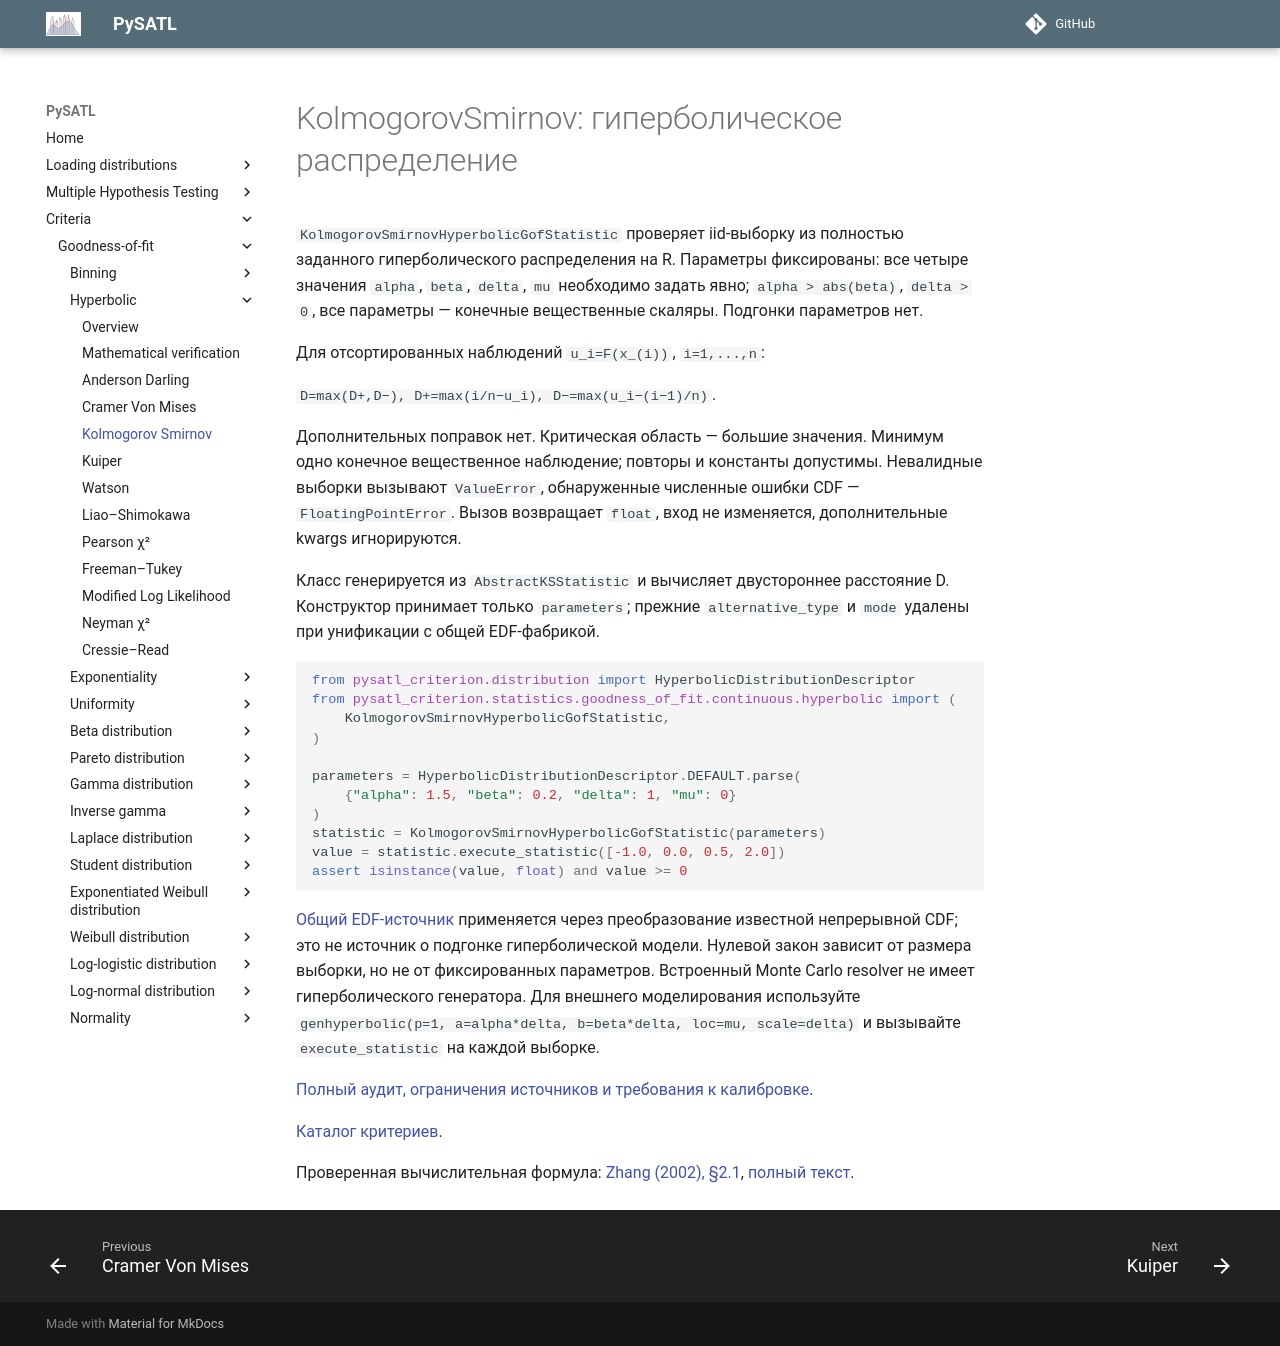

repository: PySATL/pysatl-criterion · page: en/main/criteria/goodness-of-fit/hyperbolic/kolmogorov_smirnov_hyperbolic_criterion/index.html · generator: mkdocs

# KolmogorovSmirnov: гиперболическое распределение

`KolmogorovSmirnovHyperbolicGofStatistic` проверяет iid-выборку из полностью заданного
гиперболического распределения на R. Параметры фиксированы:
все четыре значения `alpha`, `beta`, `delta`, `mu` необходимо задать явно;
`alpha > abs(beta)`, `delta > 0`, все параметры — конечные вещественные скаляры.
Подгонки параметров нет.

Для отсортированных наблюдений `u_i=F(x_(i))`, `i=1,...,n`:

`D=max(D+,D−), D+=max(i/n−u_i), D−=max(u_i−(i−1)/n)`.

Дополнительных поправок нет. Критическая область — большие значения.
Минимум одно конечное вещественное наблюдение; повторы и константы допустимы.
Невалидные выборки вызывают `ValueError`, обнаруженные численные ошибки CDF —
`FloatingPointError`. Вызов возвращает `float`, вход не изменяется,
дополнительные kwargs игнорируются.

Класс генерируется из `AbstractKSStatistic` и вычисляет двустороннее расстояние D.
Конструктор принимает только `parameters`; прежние `alternative_type` и `mode`
удалены при унификации с общей EDF-фабрикой.

```python
from pysatl_criterion.distribution import HyperbolicDistributionDescriptor
from pysatl_criterion.statistics.goodness_of_fit.continuous.hyperbolic import (
    KolmogorovSmirnovHyperbolicGofStatistic,
)

parameters = HyperbolicDistributionDescriptor.DEFAULT.parse(
    {"alpha": 1.5, "beta": 0.2, "delta": 1, "mu": 0}
)
statistic = KolmogorovSmirnovHyperbolicGofStatistic(parameters)
value = statistic.execute_statistic([-1.0, 0.0, 0.5, 2.0])
assert isinstance(value, float) and value >= 0
```

[Общий EDF-источник](https://doi.org/10.1214/aoms/1177730256) применяется через преобразование
известной непрерывной CDF; это не источник о подгонке гиперболической модели.
Нулевой закон зависит от размера выборки, но не от фиксированных параметров.
Встроенный Monte Carlo resolver не имеет гиперболического генератора.
Для внешнего моделирования используйте `genhyperbolic(p=1, a=alpha*delta,
b=beta*delta, loc=mu, scale=delta)` и вызывайте `execute_statistic` на каждой выборке.

[Полный аудит, ограничения источников и требования к калибровке](mathematical-validation.md).

[Каталог критериев](index.md).

Проверенная вычислительная формула: [Zhang (2002), §2.1](https://doi.org/10.1111/1467-9868.00337), [полный текст](https://anakena.dcc.uchile.cl/~mnmonsal/eso.pdf).
